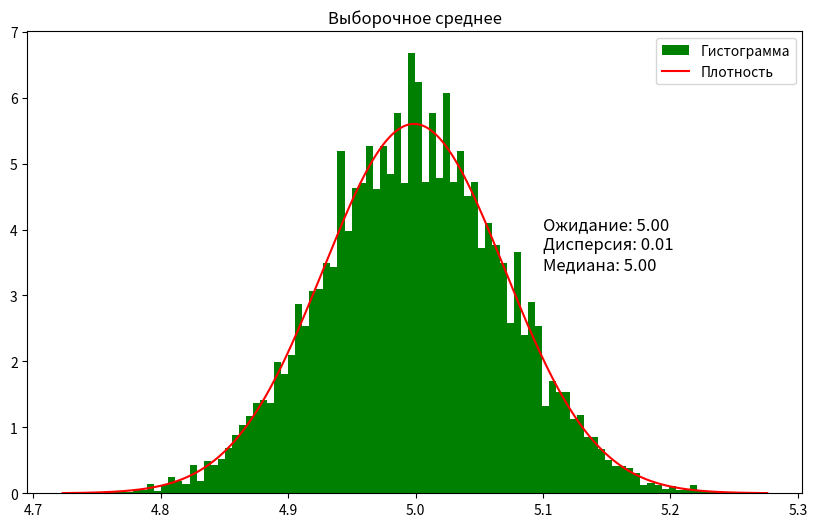
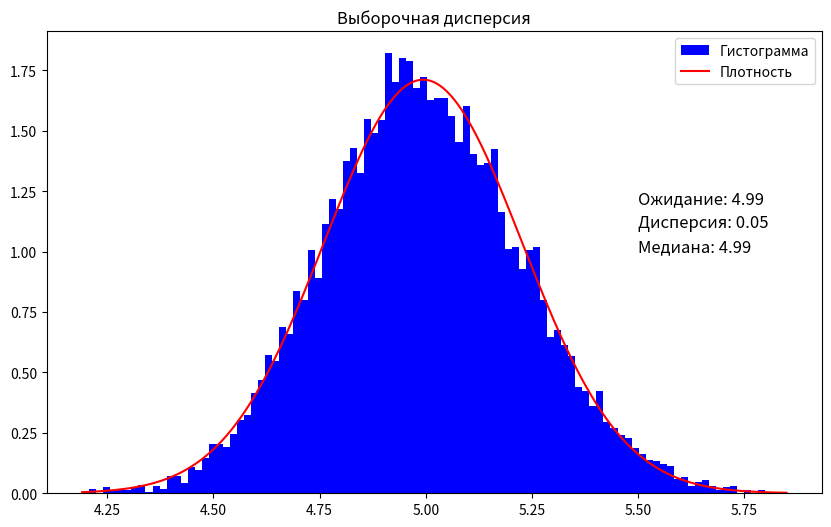

Python code for these plots, in order:
import numpy as np
import matplotlib.pyplot as plt
from scipy.stats import norm

# генерируем выборки: 10000(кал)х1000(разм)
sample_size = 1000
num_samples = 10000

# выбираем распределение Пуассона
samples = np.random.poisson(lam=5.0, size=(sample_size, num_samples))

# вычисляем статистику: выборочное среднее, выборочную дисперсию

# Выборочное среднее
# выбираем по столбцам
sample_means = np.mean(samples, axis=0)
# Гистограмма выборочного среднего
plt.figure(figsize=(10, 6))
plt.hist(sample_means, bins=100, density=True, color='g', label='Гистограмма')
# Плотность нормального распределения, которое аппроксимирует выборочное среднее (по ЦПТ)
x = np.linspace(sample_means.min(), sample_means.max(), 1000)
plt.plot(x, norm.pdf(x, sample_means.mean(), sample_means.std()), 'r', label='Плотность')
plt.title('Выборочное среднее')
plt.legend()
mean_sample_means = np.mean(sample_means)
var_sample_means = np.var(sample_means)
median_sample_means = np.median(sample_means)
plt.text(5.1, 4,
         f'Ожидание: {mean_sample_means:.2f}', fontsize=12)
plt.text(5.1, 3.7,
         f'Дисперсия: {var_sample_means:.2f}', fontsize=12)
plt.text(5.1, 3.4,
         f'Медиана: {median_sample_means:.2f}',
         fontsize=12)
plt.show()

# выборочная дисперсия
# используем var(), а не variances(), потому что отклонение вдоль оси
sample_variances = np.var(samples, axis=0)

# Гистограмма выборочной дисперсии
plt.figure(figsize=(10, 6))
plt.hist(sample_variances, bins=100, density=True, color='b', label='Гистограмма')

# Плотность хи-квадрат распределения с (n-1) степенями свободы
x = np.linspace(sample_variances.min(), sample_variances.max(), 1000)
plt.plot(x, norm.pdf(x, sample_variances.mean(), sample_variances.std()), 'r', label='Плотность')

plt.title('Выборочная дисперсия')
plt.legend()
mean_sample_variances = np.mean(sample_variances)
var_sample_variances = np.var(sample_variances)
median_sample_variances = np.median(sample_variances)
plt.text(5.5, 1.2,
         f'Ожидание: {mean_sample_variances:.2f}', fontsize=12)
plt.text(5.5, 1.1,
         f'Дисперсия: {var_sample_variances:.2f}', fontsize=12)
plt.text(5.5, 1,
         f'Медиана: {median_sample_variances:.2f}',
         fontsize=12)
plt.show()
